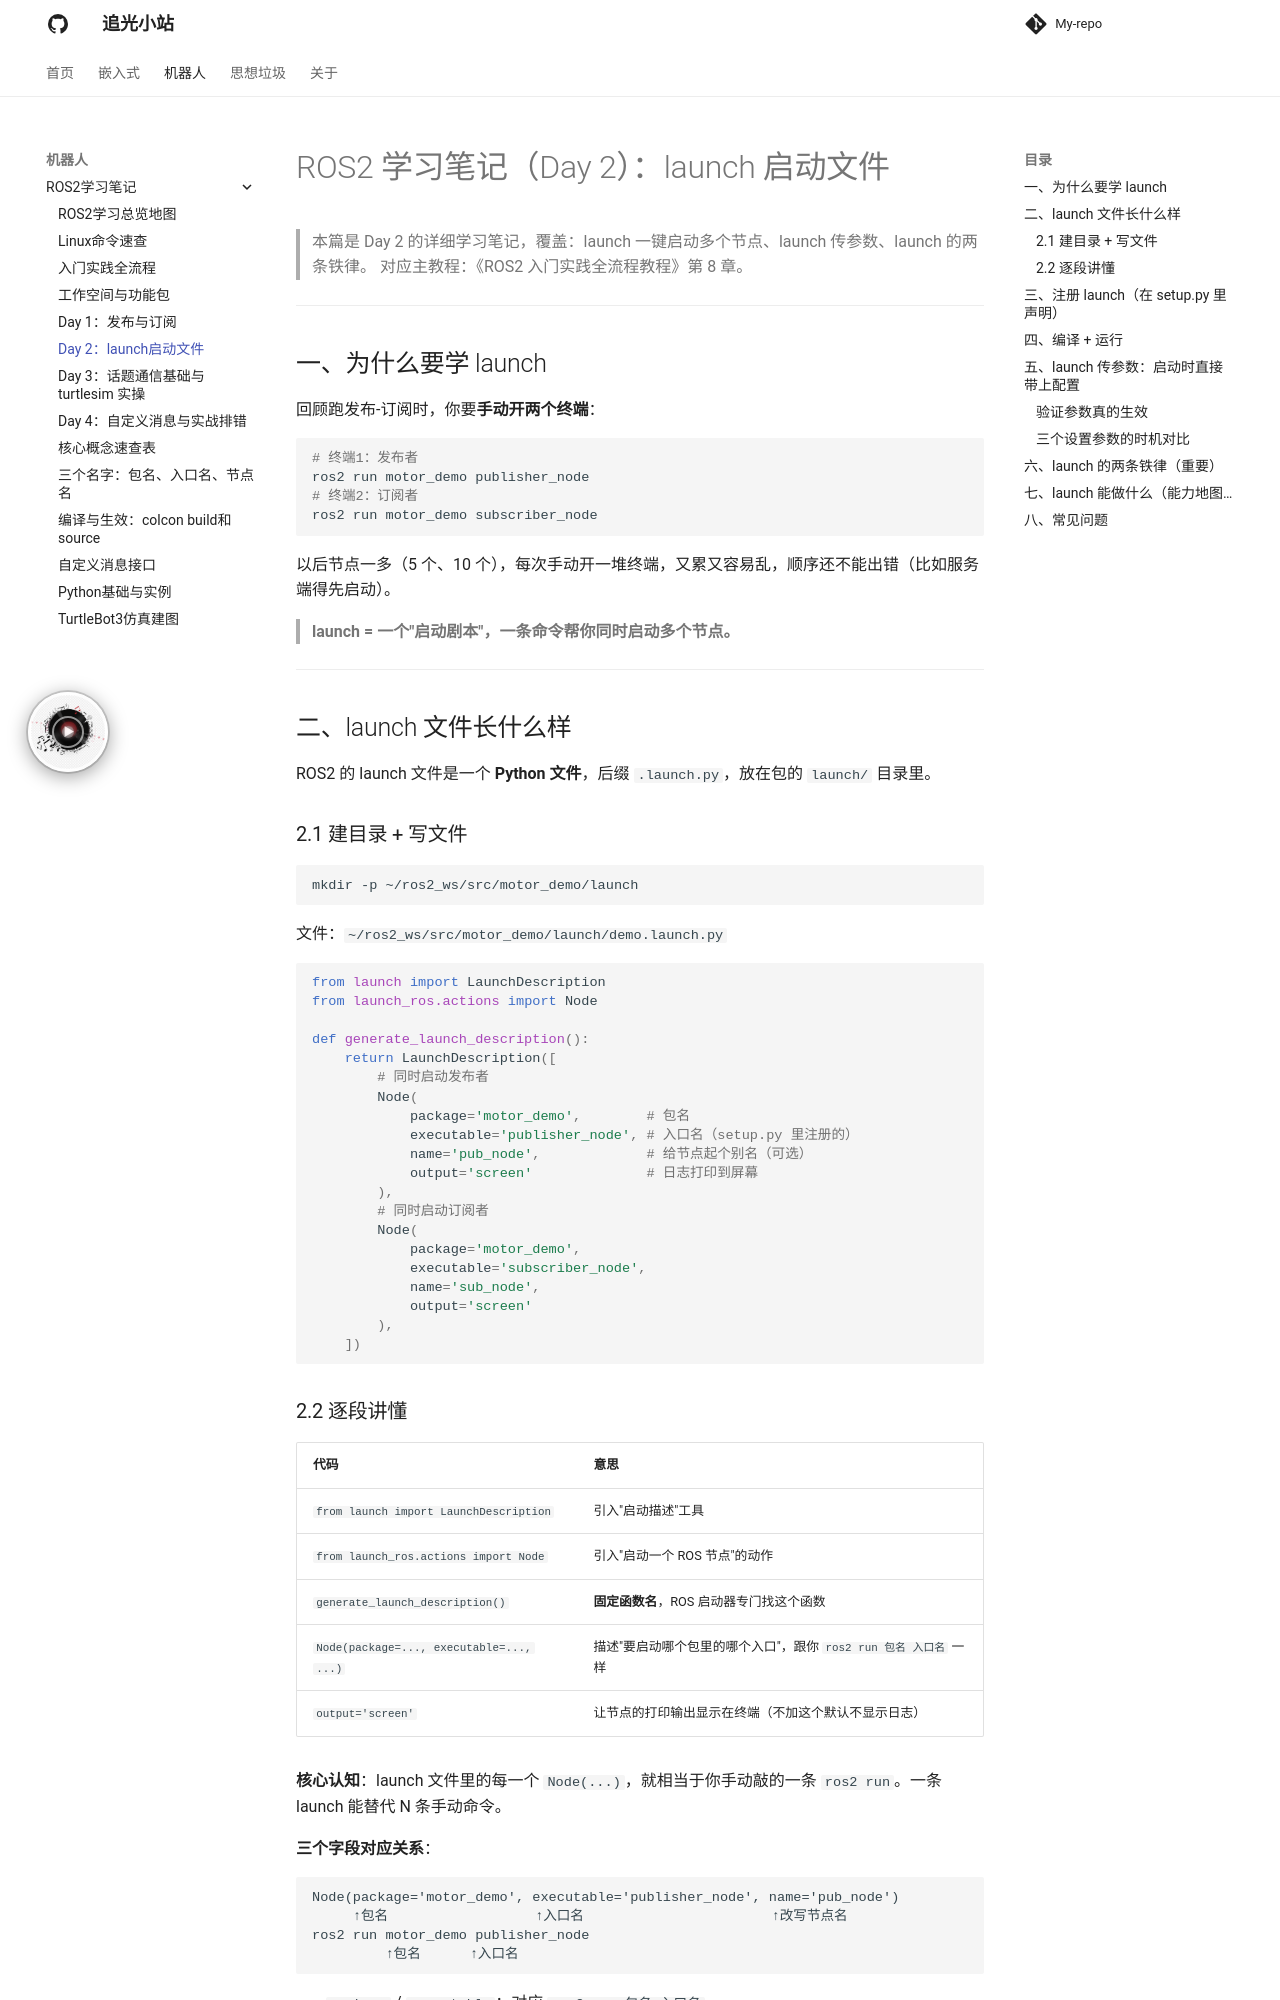

repository: Shengwq/Shengwq.github.io · page: 机器人/ROS2学习笔记/ROS2 学习笔记（Day 2）launch 启动文件/index.html · generator: mkdocs

# ROS2 学习笔记（Day 2）：launch 启动文件

> 本篇是 Day 2 的详细学习笔记，覆盖：launch 一键启动多个节点、launch 传参数、launch 的两条铁律。
> 对应主教程：《ROS2 入门实践全流程教程》第 8 章。

---

## 一、为什么要学 launch

回顾跑发布-订阅时，你要**手动开两个终端**：

```bash
# 终端1：发布者
ros2 run motor_demo publisher_node
# 终端2：订阅者
ros2 run motor_demo subscriber_node
```

以后节点一多（5 个、10 个），每次手动开一堆终端，又累又容易乱，顺序还不能出错（比如服务端得先启动）。

> **launch = 一个"启动剧本"，一条命令帮你同时启动多个节点。**

---

## 二、launch 文件长什么样

ROS2 的 launch 文件是一个 **Python 文件**，后缀 `.launch.py`，放在包的 `launch/` 目录里。

### 2.1 建目录 + 写文件

```bash
mkdir -p ~/ros2_ws/src/motor_demo/launch
```

文件：`~/ros2_ws/src/motor_demo/launch/demo.launch.py`

```python
from launch import LaunchDescription
from launch_ros.actions import Node

def generate_launch_description():
    return LaunchDescription([
        # 同时启动发布者
        Node(
            package='motor_demo',        # 包名
            executable='publisher_node', # 入口名（setup.py 里注册的）
            name='pub_node',             # 给节点起个别名（可选）
            output='screen'              # 日志打印到屏幕
        ),
        # 同时启动订阅者
        Node(
            package='motor_demo',
            executable='subscriber_node',
            name='sub_node',
            output='screen'
        ),
    ])
```
